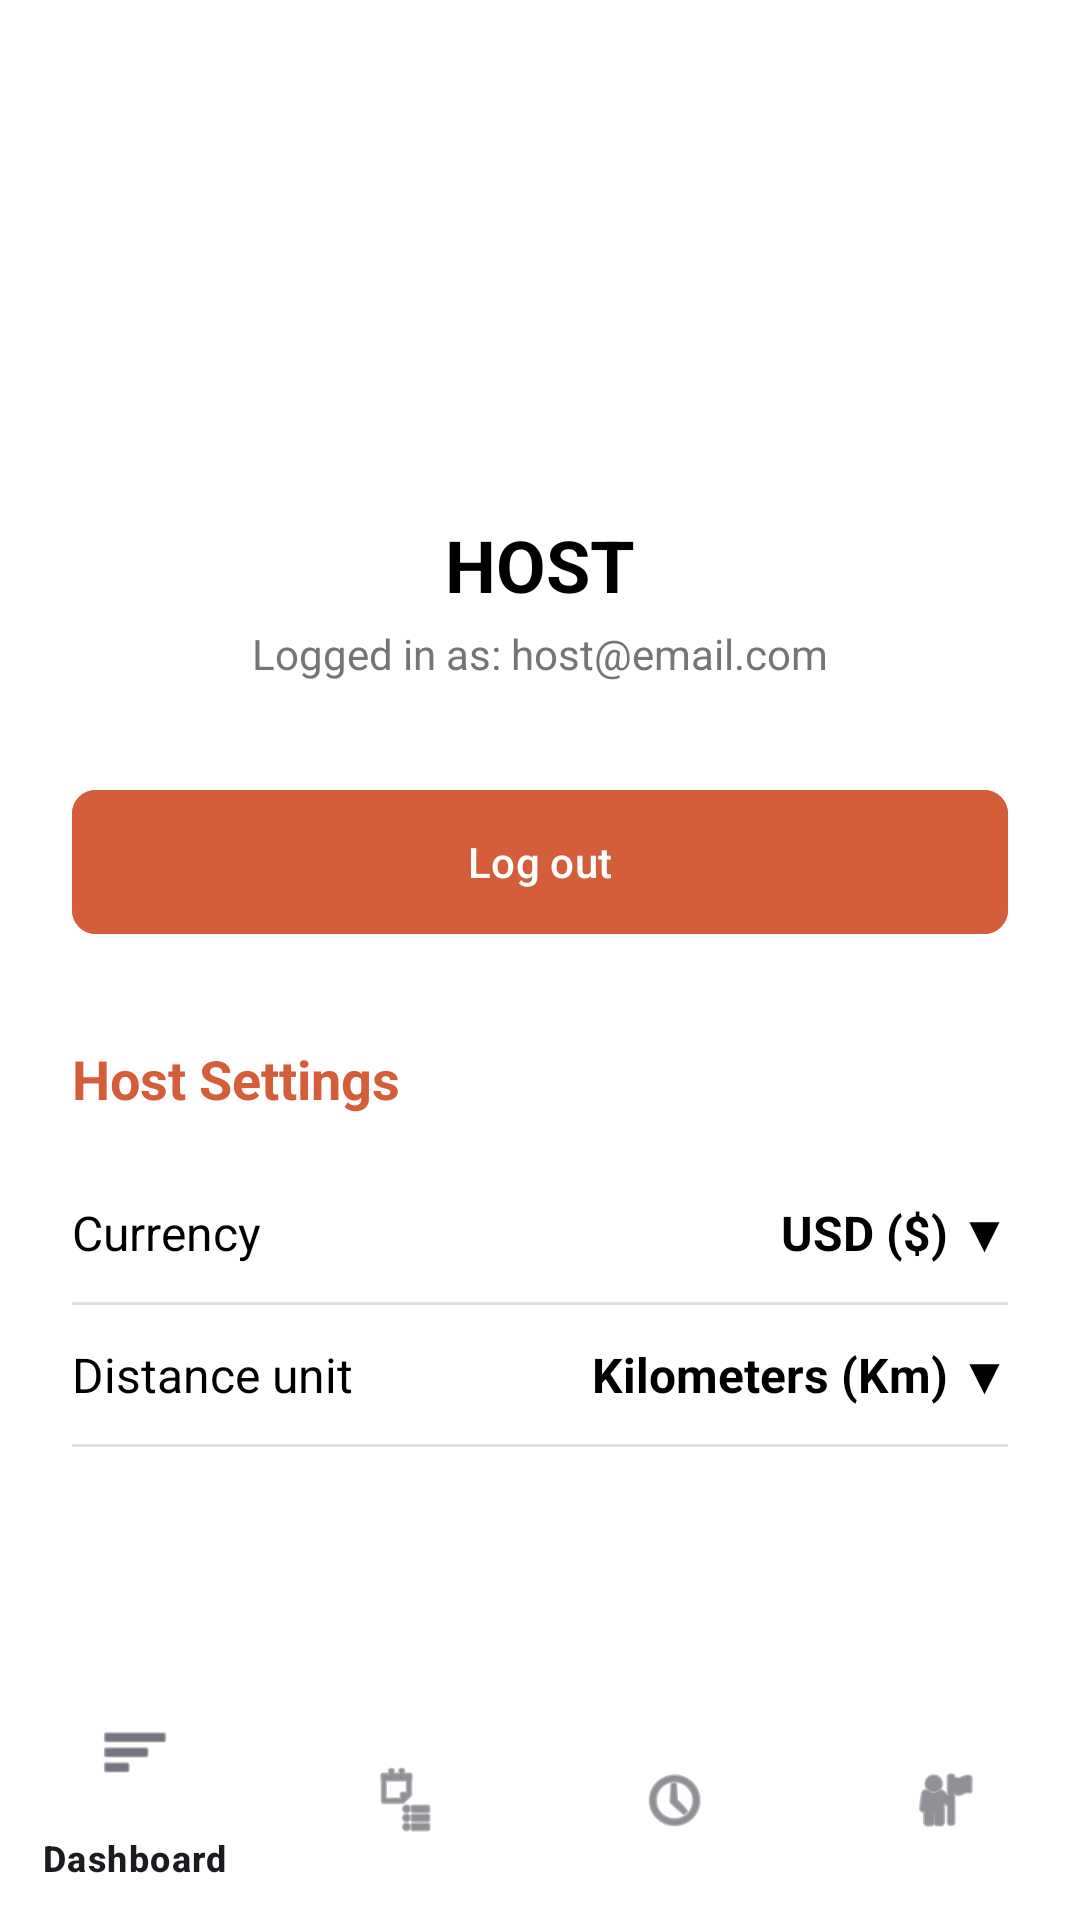

Here is an Android app screen rendered from its layout file. Give the layout XML and the strings, colors and styles it references.
<!-- AndroidManifest.xml: application theme Theme.HostelWorld -->
<!-- res/layout/activity_host_profile.xml -->
<?xml version="1.0" encoding="utf-8"?>
<RelativeLayout xmlns:android="http://schemas.android.com/apk/res/android"
    xmlns:app="http://schemas.android.com/apk/res-auto"
    android:layout_width="match_parent"
    android:layout_height="match_parent"
    android:background="#FFFFFF">

    <ScrollView
        android:layout_width="match_parent"
        android:layout_height="match_parent"
        android:layout_above="@id/bottomNavHostProfile">

        <LinearLayout
            android:layout_width="match_parent"
            android:layout_height="wrap_content"
            android:orientation="vertical"
            android:padding="24dp"
            android:gravity="center_horizontal">

            <com.google.android.material.imageview.ShapeableImageView
                android:id="@+id/ivHostAvatar"
                android:layout_width="100dp"
                android:layout_height="100dp"
                android:layout_marginTop="32dp"
                android:scaleType="centerCrop"
                android:src="@drawable/my_profile_pic"
                app:shapeAppearanceOverlay="@style/CircleShape" />

            <TextView
                android:id="@+id/tvHostName"
                android:layout_width="wrap_content"
                android:layout_height="wrap_content"
                android:layout_marginTop="16dp"
                android:text="HOST"
                android:textSize="24sp"
                android:textStyle="bold"
                android:textColor="#000000" />

            <TextView
                android:id="@+id/tvHostEmail"
                android:layout_width="wrap_content"
                android:layout_height="wrap_content"
                android:layout_marginTop="4dp"
                android:text="Logged in as: host@email.com"
                android:textColor="#757575" />

            <com.google.android.material.button.MaterialButton
                android:id="@+id/btnHostLogout"
                android:layout_width="match_parent"
                android:layout_height="56dp"
                android:layout_marginTop="32dp"
                android:backgroundTint="#D45D3A"
                android:text="Log out"
                app:cornerRadius="8dp" />

            <LinearLayout
                android:layout_width="match_parent"
                android:layout_height="wrap_content"
                android:layout_marginTop="32dp"
                android:orientation="vertical">

                <TextView
                    android:layout_width="wrap_content"
                    android:layout_height="wrap_content"
                    android:text="Host Settings"
                    android:textColor="#D45D3A"
                    android:textSize="18sp"
                    android:textStyle="bold"
                    android:layout_marginBottom="16dp"/>

                <LinearLayout
                    android:id="@+id/llHostCurrency"
                    android:layout_width="match_parent"
                    android:layout_height="wrap_content"
                    android:orientation="horizontal"
                    android:paddingVertical="12dp">
                    <TextView
                        android:layout_width="0dp"
                        android:layout_height="wrap_content"
                        android:layout_weight="1"
                        android:text="Currency"
                        android:textColor="#000000"
                        android:textSize="16sp" />
                    <TextView
                        android:id="@+id/tvHostCurrencyValue"
                        android:layout_width="wrap_content"
                        android:layout_height="wrap_content"
                        android:text="USD ($) ▼"
                        android:textColor="#000000"
                        android:textSize="16sp"
                        android:textStyle="bold" />
                </LinearLayout>

                <View android:layout_width="match_parent" android:layout_height="1dp" android:background="#E0E0E0" />

                <LinearLayout
                    android:id="@+id/llHostDistance"
                    android:layout_width="match_parent"
                    android:layout_height="wrap_content"
                    android:orientation="horizontal"
                    android:paddingVertical="12dp">
                    <TextView
                        android:layout_width="0dp"
                        android:layout_height="wrap_content"
                        android:layout_weight="1"
                        android:text="Distance unit"
                        android:textColor="#000000"
                        android:textSize="16sp" />
                    <TextView
                        android:id="@+id/tvHostDistanceValue"
                        android:layout_width="wrap_content"
                        android:layout_height="wrap_content"
                        android:text="Kilometers (Km) ▼"
                        android:textColor="#000000"
                        android:textSize="16sp"
                        android:textStyle="bold" />
                </LinearLayout>
                <View android:layout_width="match_parent" android:layout_height="1dp" android:background="#E0E0E0" />
            </LinearLayout>
        </LinearLayout>
    </ScrollView>

    <com.google.android.material.bottomnavigation.BottomNavigationView
        android:id="@+id/bottomNavHostProfile"
        android:layout_width="match_parent"
        android:layout_height="wrap_content"
        android:layout_alignParentBottom="true"
        android:background="#FFFFFF"
        app:menu="@menu/host_bottom_nav_menu" />
</RelativeLayout>
<!-- resources referenced by this layout -->
<resources>
  <style name="CircleShape" parent="">
          <item name="cornerFamily">rounded</item>
          <item name="cornerSize">50%</item> </style>
  <style name="Theme.HostelWorld" parent="Base.Theme.HostelWorld" />
  <style name="Base.Theme.HostelWorld" parent="Theme.Material3.DayNight.NoActionBar">
          
          
      </style>
</resources>
